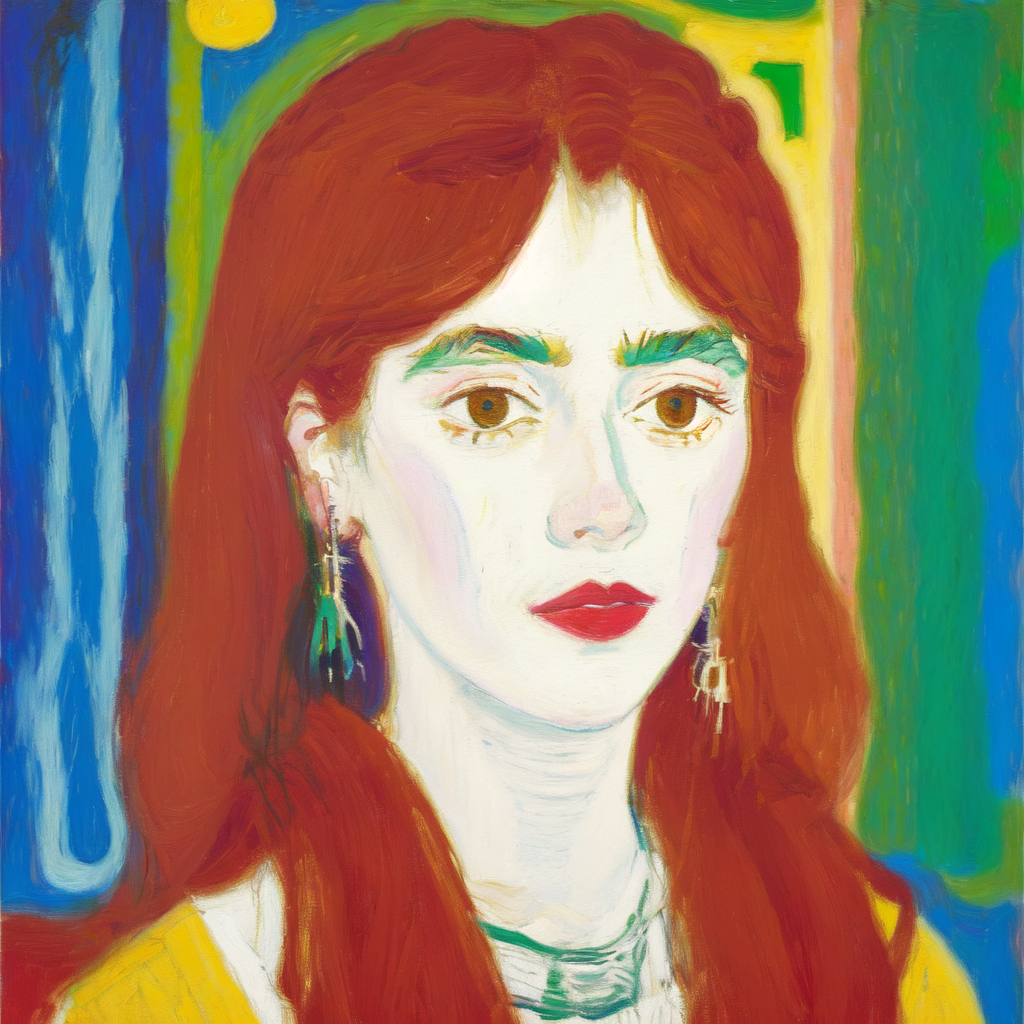
Generation parameters embedded in this image by AUTOMATIC1111 Stable Diffusion web UI or a fork of it (Forge, ...) (PNG 'parameters' text chunk):
Masterpiece. Oil Painting. Pastel Painting. Portrait of woman. Inspired by the works of Basquiat, Picasso, van Gogh, Georges Braque, Kadisnky. beautiful, work of genius, beautiful composition. Detailed. Cubism. Beautiful face, beautiful nose, beautiful eyes, beautiful hair, cute, pretty, happy, serene.
Negative prompt: art frame, bad art, bad face, watermark, text, cropped, out of frame, worst quality, low quality, jpeg artifacts, ugly, duplicate, morbid, mutilated, extra fingers, mutated hands, poorly drawn hands, poorly drawn face, mutation, deformed, blurry, dehydrated, bad anatomy, bad proportions, extra limbs, cloned face, disfigured, gross proportions, malformed limbs, missing arms, missing legs, extra arms, extra legs, fused fingers, too many fingers, long neck, framed, duplicate, nonsense, bad details, close-up, realistic, photo-realistic, bad hair, weird hairstyle, afro hairstyle, photo, tattoos, watermarks, text, large nose, ugly, long face, long neck, bad anatomy, disproportion, large face, large head, big face, big head.
Steps: 20, Sampler: Euler a, CFG scale: 7, Seed: 1134255743, Size: 512x512, Model hash: 9da0c2b94d, Model: oilPainting_oilPaintingV10, Denoising strength: 0.35, Hires upscale: 2, Hires upscaler: Latent